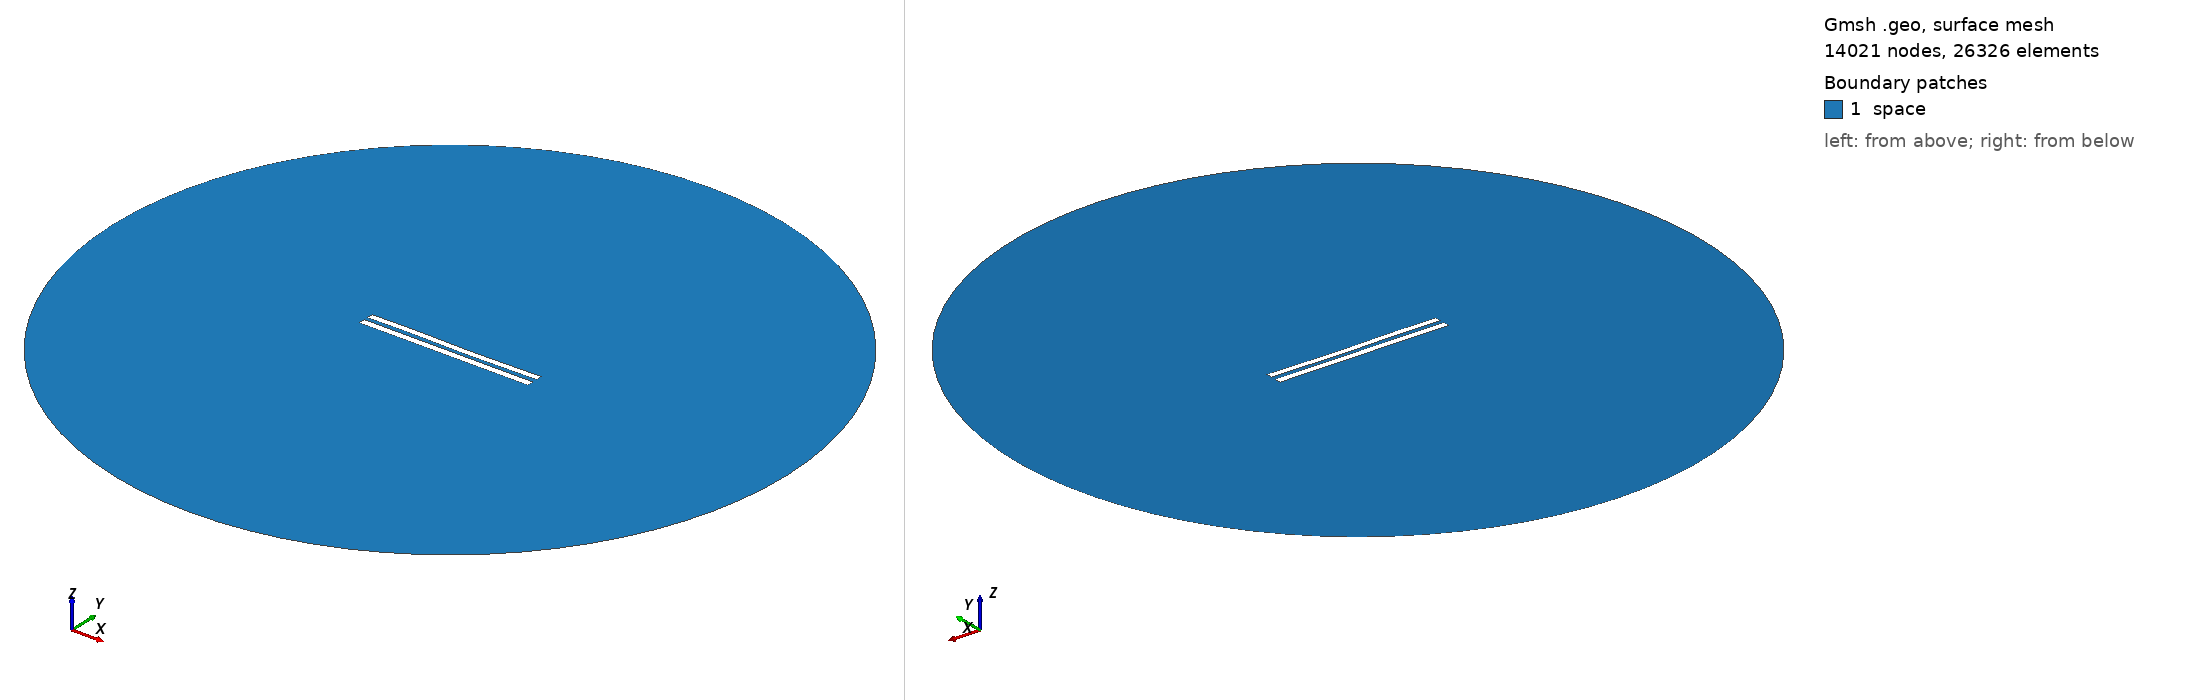

Gmsh geometry script, surface-meshed: 14021 nodes, 26326 surface elements. Boundary patches (legend numbers): 1 space. Left view from above one corner, right view from below the opposite corner. Legend entries are the model's physical surfaces. The drawing asked Gmsh for element sizes between 1% and 20% of the model's largest extent; the script's own settings can give other sizes.

=== 6049.geo (drawn) ===
//---------------------------------------
// Geometry kernel
//---------------------------------------

SetFactory("OpenCASCADE");



//---------------------------------------
// Parameters of the geometry
//---------------------------------------

// Overetch of the upper plate
overetch = 0.125;

// Distance between the plates
distance = 2.5;

// Discretization over the x axis (for the deformation)
nx = 50; 

// Length of the plate
L = 100 - overetch; 

// Number of modes
n = 4; 

// 1st mode coefficient
coeff(1) = 0.07499999999999998;
beta(1) = 0.596864 * 3.1415926535 / L;

// 2nd mode coefficient
coeff(2) = -0.075;
beta(2) = 1.49418 * 3.1415926535 / L;

// 3rd mode coefficient
coeff(3) = 0.15;
beta(3) = 2.50025 * 3.1415926535 / L;

// 4th mode coefficient
coeff(4) = 0.07499999999999998;
beta(4) = 3.49999 * 3.1415926535 / L;



//---------------------------------------
// Upper plate (deformed rectangle)
//---------------------------------------

// Coordiantes of the upper plate
xmin = -50;
xmax = 50 - overetch;

// Height of the upper plate
yheight = 4 - 2 * overetch;

// Indexes of the points
UpperID[] = {};
LowerID[] = {};
LeftID[] = {};
RightID[] = {};

// Point index
p = 1;

// Horizontal edges
For i In {1:nx}
    x = xmin + (i-1)*(xmax - xmin)/(nx-1);

    y_bottom = distance / 2 + overetch;
    For j In {1:n}
        C = (Cosh(beta(j)*L) + Cos(beta(j)*L)) / (Sinh(beta(j)*L) + Sin(beta(j)*L));
        y_bottom  = y_bottom + coeff(j) * (Cosh(beta(j)*(x+50)) - Cos(beta(j)*(x+50)) - C * (Sinh(beta(j)*(x+50)) - Sin(beta(j)*(x+50))));
    EndFor

    y_top = y_bottom + yheight;

    Point(p) = {x, y_top, 0, 1.0};
    UpperID[i] = p;
    p = p + 1;

    Point(p) = {x, y_bottom, 0, 1.0};
    LowerID[i] = p;
    p = p + 1;
EndFor

// Create point lists
UpperPts[] = {}; LowerPts[] = {};
For i In {1:nx}
  UpperPts[] += {UpperID[i]};
  LowerPts[] += {LowerID[i]};
EndFor

// Build splines
Spline(1) = {UpperPts[]};
Spline(2) = {LowerPts[]};
Line(3) = {LowerPts[nx-1], UpperPts[nx-1]};
Line(4) = {LowerPts[0], UpperPts[0]};

// Build the plane surface
Curve Loop(1) = {2, 3, -1, -4};
Plane Surface(1) = {1};



//---------------------------------------
// Lower plate (rectangle)
//---------------------------------------

// Vertices
Point(1001) = {-50, -1, 0, 1.0};
Point(1002) = { 50, -1, 0, 1.0};
Point(1003) = { 50,  -5, 0, 1.0};
Point(1004) = {-50,  -5, 0, 1.0};

// Edges
Line(5) = {1001, 1002};
Line(6) = {1002, 1003};
Line(7) = {1003, 1004};
Line(8) = {1004, 1001};

// Plane surface
Line Loop(2) = {5, 6, 7, 8};
Plane Surface(2) = {2}; 



//---------------------------------------
// Outer (fictious) boundary
//---------------------------------------

// Points
Point(1005) = {0, 0, 0};       // Center
Point(1006) = {200, 0, 0};     // Start point
Point(1007) = {0, 200, 0};     // 90 degrees
Point(1008) = {-200, 0, 0};    // 180 degrees
Point(1009) = {0, -200, 0};    // 270 degrees

// Circle arcs (each needs start, center, end)
Circle(9) = {1006, 1005, 1007};
Circle(10) = {1007, 1005, 1008};
Circle(11) = {1008, 1005, 1009};
Circle(12) = {1009, 1005, 1006};

// Plane surface for the entire domain
Curve Loop(3) = {9, 10, 11, 12};
Surface(3) = {3};

// Subtract the plates from the whole domain to obtain the actual domain where we want to solve the equations
BooleanDifference{ Surface{3}; Delete; }{ Surface{1}; Surface{2}; Delete; }




//---------------------------------------
// Transfinite Lines/Curves
//---------------------------------------

// Set the number of points on the boundaries
r = 7;

// Plates
Transfinite Curve {1, 2} = 50*r Using Progression 1;
Transfinite Curve {3, 4} = 2*r Using Progression 1;
Transfinite Line {5, 7} = 50*r Using Progression 1;
Transfinite Line {6, 8} = 2*r Using Progression 1;

// Outer boundary
Transfinite Line {9, 10, 11, 12} = 20 Using Progression 1;



//---------------------------------------
// Physical groups
//---------------------------------------                

// Physical curves (boundaries)
Physical Line("force_segment", 10) = {2};
Physical Line("upper_plate", 11) = {1, 3, 4};
Physical Line("lower_plate", 12) = {5, 6, 7, 8};
Physical Line("boundary", 20) = {9, 10, 11, 12};

// Physical Surfaces
Physical Surface("space", 30) = {3};



//---------------------------------------
// 6. Generate the Mesh
//---------------------------------------

// 2D mesh generation
Mesh 2;
